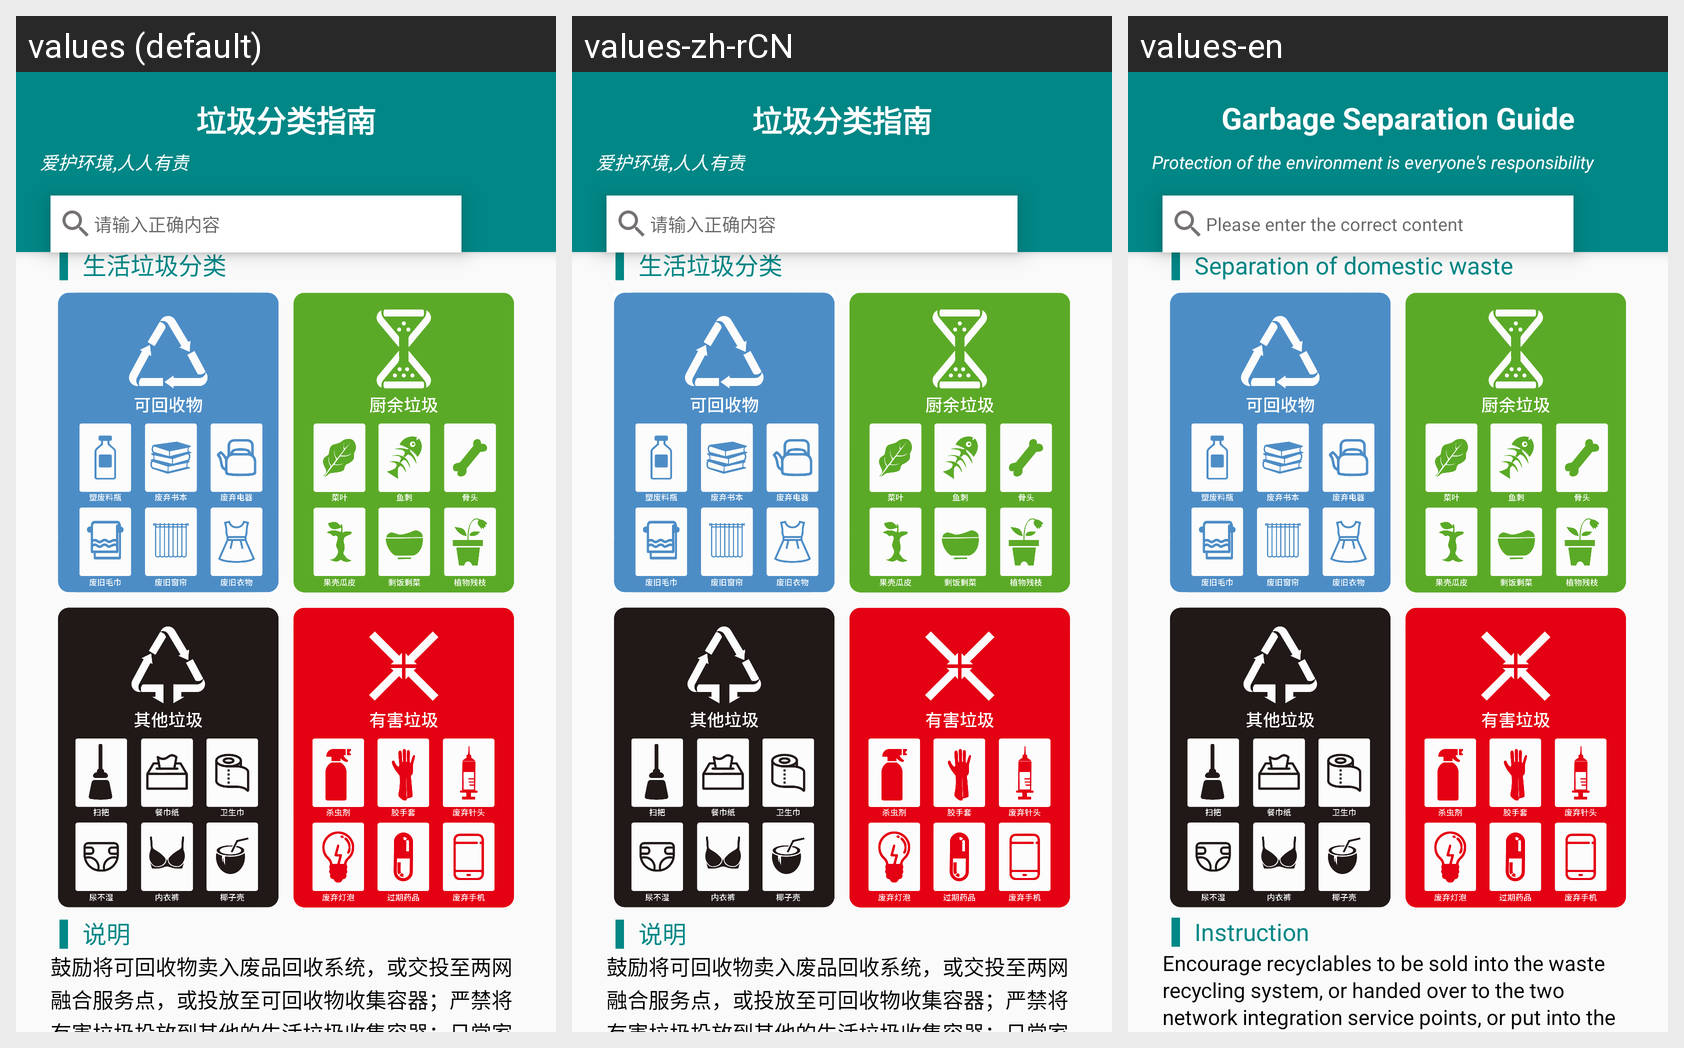

The Android screen above is rendered under several locales of the same app. Produce the string resources it draws, with the default and per-locale values.
Android screen res/layout/fragment_one.xml rendered under 3 locales, left to right: values (default), values-zh-rCN, values-en. Device: Nexus 5 (rendered at 1080×1920; each locale shown at half size, 540×960, under a caption strip naming it); theme Theme.GarbageSorter.
Strings drawn on this screen, with the default value and each locale's value (text and hints the layout hard-codes, and strings that could not be matched under every locale, appear in the picture but are not listed):

mainactivity_subtitle
  values: 爱护环境,人人有责
  values-zh-rCN: 爱护环境,人人有责
  values-en: Protection of the environment is everyone's responsibility

mainactivity_title
  values: 垃圾分类指南
  values-zh-rCN: 垃圾分类指南
  values-en: Garbage Separation Guide

fragment_one_edit
  values: 请输入正确内容
  values-zh-rCN: 请输入正确内容
  values-en: Please enter the correct content

name_of_all_garbage
  values: ▋ 生活垃圾分类
  values-zh-rCN: ▋ 生活垃圾分类
  values-en: ▋ Separation of domestic waste

tips
  values: ▋ 说明
  values-zh-rCN: ▋ 说明
  values-en: ▋ Instruction

tips_text
  values: 鼓励将可回收物卖入废品回收系统，或交投至两网融合服务点，或投放至可回收物收集容器；严禁将有害垃圾投放到其他的生活垃圾收集容器；日常家庭生活垃圾要做到干、湿垃圾两分开。
  values-zh-rCN: 鼓励将可回收物卖入废品回收系统，或交投至两网融合服务点，或投放至可回收物收集容器；严禁将有害垃圾投放到其他的生活垃圾收集容器；日常家庭生活垃圾要做到干、湿垃圾两分开。
  values-en: Encourage recyclables to be sold into the waste recycling system, or handed over to the two network integration service points, or put into the recyclables collection containers; strictly prohibit hazardous waste to other household waste collection containers; daily household waste should be separated from dry and wet waste.
